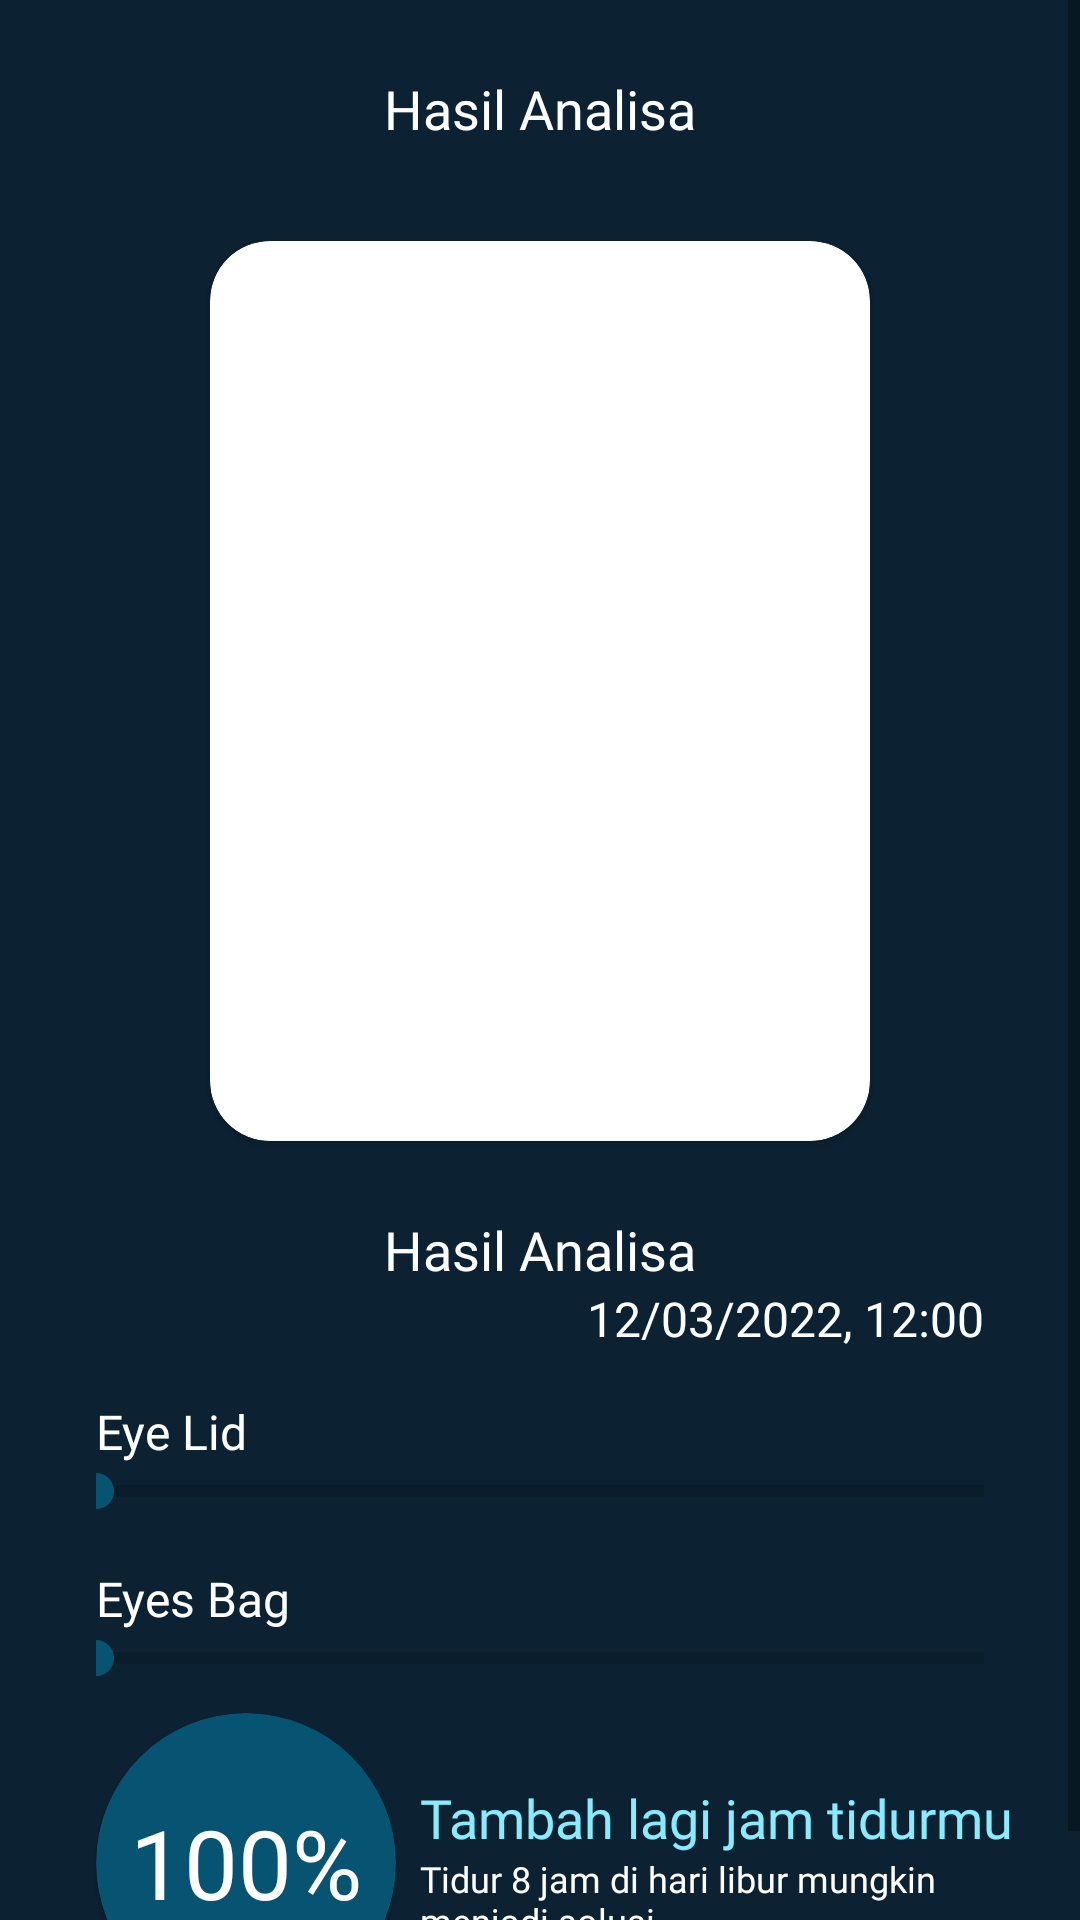

Here is an Android app screen rendered from its layout file. Give the layout XML and the strings, colors and styles it references.
<!-- AndroidManifest.xml: application theme Theme.CapsstoneBangkit -->
<!-- res/layout/activity_analysis_result.xml -->
<?xml version="1.0" encoding="utf-8"?>
<ScrollView xmlns:android="http://schemas.android.com/apk/res/android"
    xmlns:app="http://schemas.android.com/apk/res-auto"
    android:layout_width="match_parent"
    android:layout_height="match_parent"
    android:background="@color/dark"
    android:fitsSystemWindows="true">

    <androidx.constraintlayout.widget.ConstraintLayout
        android:layout_width="match_parent"
        android:layout_height="wrap_content"
        android:background="@color/dark">

        <ImageView
            android:id="@+id/imv_back"
            android:layout_width="24dp"
            android:layout_height="24dp"
            android:layout_marginStart="24dp"
            android:layout_marginTop="24dp"
            app:layout_constraintStart_toStartOf="parent"
            app:layout_constraintTop_toTopOf="parent"
            app:srcCompat="@drawable/ic_baseline_arrow_back_ios_24" />

        <TextView
            android:id="@+id/textView2"
            android:layout_width="wrap_content"
            android:layout_height="wrap_content"
            android:layout_marginTop="24dp"
            android:fontFamily="@font/poppins_bold"
            android:text="Hasil Analisa"
            android:textColor="@color/white"
            android:textSize="18sp"
            app:layout_constraintEnd_toEndOf="parent"
            app:layout_constraintStart_toStartOf="parent"
            app:layout_constraintTop_toTopOf="parent" />

        <TextView
            android:id="@+id/tv_name"
            android:layout_width="0dp"
            android:layout_height="wrap_content"
            android:layout_marginTop="24dp"
            android:layout_marginHorizontal="32dp"
            android:fontFamily="@font/poppins_bold"
            android:text="Hasil Analisa"
            android:textColor="@color/white"
            android:textAlignment="center"
            android:textSize="18sp"
            app:layout_constraintEnd_toEndOf="parent"
            app:layout_constraintStart_toStartOf="parent"
            app:layout_constraintTop_toBottomOf="@id/cv_face"/>

        <TextView
            android:id="@+id/tv_header"
            android:layout_width="0dp"
            android:layout_height="wrap_content"
            android:layout_marginHorizontal="32dp"
            android:layout_marginStart="8dp"
            android:layout_marginTop="32dp"
            android:layout_marginEnd="8dp"
            android:fontFamily="@font/poppins_bold"
            android:text="Tambah lagi jam tidurmu"
            android:textColor="#88ECFF"
            android:textSize="18sp"
            app:layout_constraintEnd_toEndOf="parent"
            app:layout_constraintStart_toEndOf="@+id/cv_result"
            app:layout_constraintTop_toBottomOf="@+id/sb_eyes_slider" />

        <androidx.cardview.widget.CardView
            android:id="@+id/cv_face"
            android:layout_width="220dp"
            android:layout_height="300dp"
            android:layout_marginTop="32dp"
            app:cardCornerRadius="20dp"
            app:layout_constraintEnd_toEndOf="parent"
            app:layout_constraintStart_toStartOf="parent"
            app:layout_constraintTop_toBottomOf="@id/textView2">
            <ImageView
                android:id="@+id/img_face"
                android:layout_width="match_parent"
                android:layout_height="match_parent"
                android:src="@drawable/default_avatar"
                android:scaleType="centerCrop"/>
        </androidx.cardview.widget.CardView>

        <TextView
            android:id="@+id/tv_time"
            android:layout_width="0dp"
            android:layout_height="wrap_content"
            android:layout_marginHorizontal="32dp"
            android:fontFamily="@font/poppins_medium"
            android:text="12/03/2022, 12:00"
            android:textAlignment="viewEnd"
            android:textColor="@color/white"
            android:textSize="16sp"
            app:layout_constraintEnd_toEndOf="parent"
            app:layout_constraintStart_toStartOf="parent"
            app:layout_constraintTop_toBottomOf="@id/tv_name" />

        <TextView
            android:id="@+id/tv_hanging_eyes"
            android:layout_width="0dp"
            android:layout_height="wrap_content"
            android:layout_marginHorizontal="32dp"
            android:layout_marginTop="16dp"
            android:fontFamily="@font/poppins_medium"
            android:text="Eye Lid"
            android:textColor="@color/white"
            android:textSize="16sp"
            android:textAlignment="viewStart"
            app:layout_constraintEnd_toEndOf="parent"
            app:layout_constraintStart_toStartOf="parent"
            app:layout_constraintTop_toBottomOf="@id/tv_time"/>

        <TextView
            android:id="@+id/tv_detail"
            android:layout_width="0dp"
            android:layout_height="wrap_content"
            android:fontFamily="@font/poppins_medium"
            android:text="Tidur 8 jam di hari libur mungkin menjadi solusi"
            android:textAlignment="viewStart"
            android:textColor="@color/white"
            android:textSize="12sp"
            app:layout_constraintBottom_toBottomOf="parent"
            app:layout_constraintEnd_toEndOf="@+id/tv_header"
            app:layout_constraintStart_toStartOf="@+id/tv_header"
            app:layout_constraintTop_toBottomOf="@+id/tv_header"
            app:layout_constraintVertical_bias="0.0" />

        <SeekBar
            android:id="@+id/sb_hanging_eyes"
            style="?android:attr/progressBarStyleHorizontal"
            android:progressTint="@color/dark_2"
            android:thumbTint="@color/dark_2"
            android:layout_width="0dp"
            android:layout_height="wrap_content"
            android:paddingStart="0dp"
            android:paddingEnd="0dp"
            android:layout_marginHorizontal="32dp"
            app:layout_constraintEnd_toEndOf="parent"
            app:layout_constraintStart_toStartOf="parent"
            app:layout_constraintTop_toBottomOf="@id/tv_hanging_eyes"/>

        <TextView
            android:id="@+id/tv_eyes_bag"
            android:layout_width="0dp"
            android:layout_height="wrap_content"
            android:layout_marginHorizontal="32dp"
            android:layout_marginTop="16dp"
            android:fontFamily="@font/poppins_medium"
            android:text="Eyes Bag"
            android:textColor="@color/white"
            android:textSize="16sp"
            android:textAlignment="viewStart"
            app:layout_constraintEnd_toEndOf="parent"
            app:layout_constraintStart_toStartOf="parent"
            app:layout_constraintTop_toBottomOf="@id/sb_hanging_eyes"/>

        <SeekBar
            android:id="@+id/sb_eyes_slider"
            style="?android:attr/progressBarStyleHorizontal"
            android:progressTint="@color/dark_2"
            android:thumbTint="@color/dark_2"
            android:layout_width="0dp"
            android:layout_height="wrap_content"
            android:paddingStart="0dp"
            android:paddingEnd="0dp"
            android:layout_marginHorizontal="32dp"
            app:layout_constraintEnd_toEndOf="parent"
            app:layout_constraintStart_toStartOf="parent"
            app:layout_constraintTop_toBottomOf="@id/tv_eyes_bag"
            />

        <androidx.cardview.widget.CardView
            android:id="@+id/cv_result"
            android:layout_width="100dp"
            android:layout_height="100dp"
            app:cardBackgroundColor="@color/dark_2"
            app:cardCornerRadius="100dp"
            app:layout_constraintBottom_toBottomOf="@+id/tv_detail"
            app:layout_constraintDimensionRatio="1:1"
            app:layout_constraintEnd_toEndOf="parent"
            app:layout_constraintHorizontal_bias="0.0"
            app:layout_constraintStart_toStartOf="@+id/sb_eyes_slider"
            app:layout_constraintTop_toTopOf="@+id/tv_header">

            <TextView
                android:id="@+id/tv_final_result"
                android:layout_width="wrap_content"
                android:layout_height="wrap_content"
                android:layout_gravity="center"
                android:fontFamily="@font/poppins_bold"
                android:text="100%"
                android:textColor="@color/white"
                android:textSize="32sp" />

        </androidx.cardview.widget.CardView>



    </androidx.constraintlayout.widget.ConstraintLayout>

</ScrollView>
<!-- resources referenced by this layout -->
<resources>
  <color name="dark">#0C2233</color>
  <color name="dark_2">#065471</color>
  <color name="white">#FFFFFFFF</color>
  <style name="Theme.CapsstoneBangkit" parent="Theme.MaterialComponents.Light.NoActionBar">
          
          <item name="colorPrimary">@color/dark</item>
          <item name="colorPrimaryVariant">@color/dark_2</item>
          <item name="colorOnPrimary">@color/white</item>
          
          <item name="colorSecondary">@color/dark</item>
          <item name="colorSecondaryVariant">@color/light_2</item>
          <item name="colorOnSecondary">@color/black</item>
          
          <item name="android:statusBarColor">?attr/colorPrimary</item>
          <item name="android:navigationBarColor">?attr/colorPrimary</item>
          
      </style>
  <color name="light_2">#FFC045</color>
  <color name="black">#FF000000</color>
</resources>
